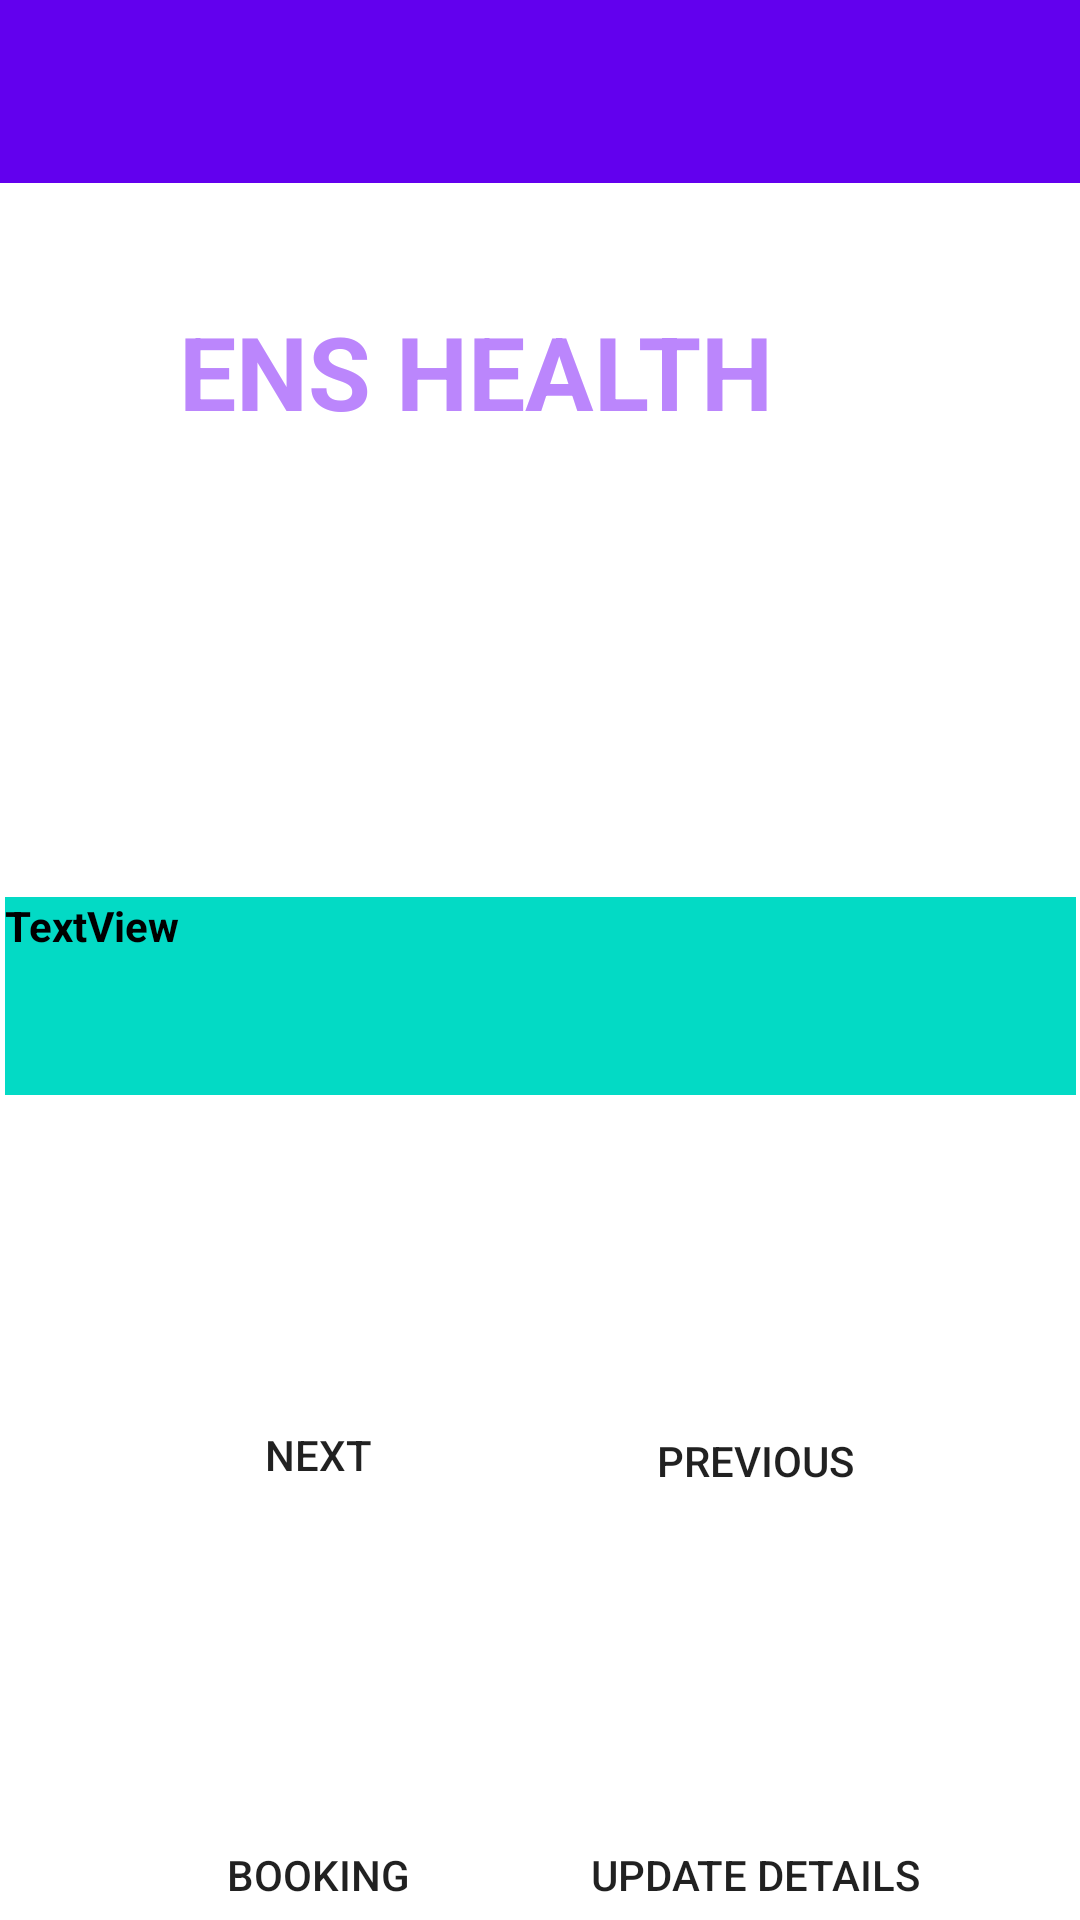

The Android layout XML behind this screen, and the referenced resources:
<!-- AndroidManifest.xml: application theme Theme.Capstoneproject -->
<!-- res/layout/fragmnet_doctor.xml -->
<?xml version="1.0" encoding="utf-8"?>
<androidx.constraintlayout.widget.ConstraintLayout xmlns:android="http://schemas.android.com/apk/res/android"
    xmlns:app="http://schemas.android.com/apk/res-auto"
    xmlns:tools="http://schemas.android.com/tools"
    android:layout_width="match_parent"
    android:layout_height="match_parent"
    android:background="@drawable/back1">


    <androidx.appcompat.widget.Toolbar
        android:id="@+id/doctortoolbar"
        android:layout_width="0dp"
        android:layout_height="61dp"
        android:background="?attr/colorPrimary"
        android:minHeight="?attr/actionBarSize"
        android:theme="?attr/actionBarTheme"
        app:layout_constraintBottom_toBottomOf="parent"
        app:layout_constraintEnd_toEndOf="parent"
        app:layout_constraintStart_toStartOf="parent"
        app:layout_constraintTop_toTopOf="parent"
        app:layout_constraintVertical_bias="0.0" />

    <Button
        android:id="@+id/DoctorPreviousregisterbutton"
        android:layout_width="166dp"
        android:layout_height="52dp"
        android:layout_marginTop="96dp"
        android:background="@drawable/btn_bg"
        android:text="PREVIOUS"
        app:layout_constraintEnd_toEndOf="parent"
        app:layout_constraintHorizontal_bias="0.869"
        app:layout_constraintStart_toStartOf="parent"
        app:layout_constraintTop_toBottomOf="@+id/DoctorInfotextView" />


    <TextView
        android:id="@+id/ENSDoctorDetailstextView"
        android:layout_width="240dp"
        android:layout_height="50dp"
        android:text="ENS HEALTH"
        android:textColor="@color/purple_200"
        android:textSize="34sp"
        android:textStyle="bold"
        app:layout_constraintBottom_toBottomOf="parent"
        app:layout_constraintEnd_toEndOf="parent"
        app:layout_constraintHorizontal_bias="0.497"
        app:layout_constraintStart_toStartOf="parent"
        app:layout_constraintTop_toTopOf="parent"
        app:layout_constraintVertical_bias="0.171" />

    <TextView
        android:id="@+id/DoctorDetailstextView"
        android:layout_width="328dp"
        android:layout_height="40dp"
        android:layout_marginTop="44dp"
        android:text="DOCTOR DETAILS"
        android:textColor="@color/white"
        android:textSize="34sp"
        android:textStyle="bold"
        app:layout_constraintEnd_toEndOf="parent"
        app:layout_constraintHorizontal_bias="0.807"
        app:layout_constraintStart_toStartOf="parent"
        app:layout_constraintTop_toBottomOf="@+id/ENSDoctorDetailstextView" />

    <Button
        android:id="@+id/DocotorUpdateRegisterbutton"
        android:layout_width="167dp"
        android:layout_height="56dp"
        android:layout_marginTop="84dp"
        android:background="@drawable/btn_bg"
        android:text="UPDATE DETAILS"
        app:layout_constraintEnd_toEndOf="parent"
        app:layout_constraintHorizontal_bias="0.872"
        app:layout_constraintStart_toStartOf="parent"
        app:layout_constraintTop_toBottomOf="@+id/DoctorPreviousregisterbutton" />

    <Button
        android:id="@+id/docotorBookingbutton"
        android:layout_width="167dp"
        android:layout_height="56dp"
        android:layout_marginTop="84dp"
        android:background="@drawable/btn_bg"
        android:text="BOOKING"
        app:layout_constraintEnd_toEndOf="parent"
        app:layout_constraintHorizontal_bias="0.118"
        app:layout_constraintStart_toStartOf="parent"
        app:layout_constraintTop_toBottomOf="@+id/DoctorNextButton" />

    <Button
        android:id="@+id/DoctorNextButton"
        android:layout_width="167dp"
        android:layout_height="56dp"
        android:layout_marginTop="92dp"
        android:background="@drawable/btn_bg"
        android:text="NEXT"
        app:layout_constraintEnd_toEndOf="parent"
        app:layout_constraintHorizontal_bias="0.118"
        app:layout_constraintStart_toStartOf="parent"
        app:layout_constraintTop_toBottomOf="@+id/DoctorInfotextView" />

    <TextView
        android:id="@+id/DoctorInfotextView"
        android:layout_width="357dp"
        android:layout_height="66dp"
        android:layout_marginTop="64dp"
        android:background="@color/teal_200"
        android:text="TextView"
        android:textAlignment="gravity"
        android:textColor="@color/black"
        android:textStyle="bold"
        app:layout_constraintEnd_toEndOf="parent"
        app:layout_constraintHorizontal_bias="0.537"
        app:layout_constraintStart_toStartOf="parent"
        app:layout_constraintTop_toBottomOf="@+id/DoctorDetailstextView" />



</androidx.constraintlayout.widget.ConstraintLayout>
<!-- resources referenced by this layout -->
<resources>
  <style name="Theme.Capstoneproject" parent="Theme.MaterialComponents.DayNight.NoActionBar">
          
          <item name="colorPrimary">@color/purple_500</item>
          <item name="colorPrimaryVariant">@color/purple_700</item>
          <item name="colorOnPrimary">@color/white</item>
          
          <item name="colorSecondary">@color/teal_200</item>
          <item name="colorSecondaryVariant">@color/teal_700</item>
          <item name="colorOnSecondary">@color/black</item>
          
          <item name="android:statusBarColor">?attr/colorPrimaryVariant</item>
          
      </style>
  <!-- not gathered from this repository: default colours our renderer supplied (Android Studio template values) -->
  <color name="purple_200">#FFBB86FC</color>
  <color name="purple_500">#FF6200EE</color>
  <color name="purple_700">#FF3700B3</color>
  <color name="teal_200">#FF03DAC5</color>
  <color name="teal_700">#FF018786</color>
  <color name="black">#FF000000</color>
  <color name="white">#FFFFFFFF</color>
</resources>
